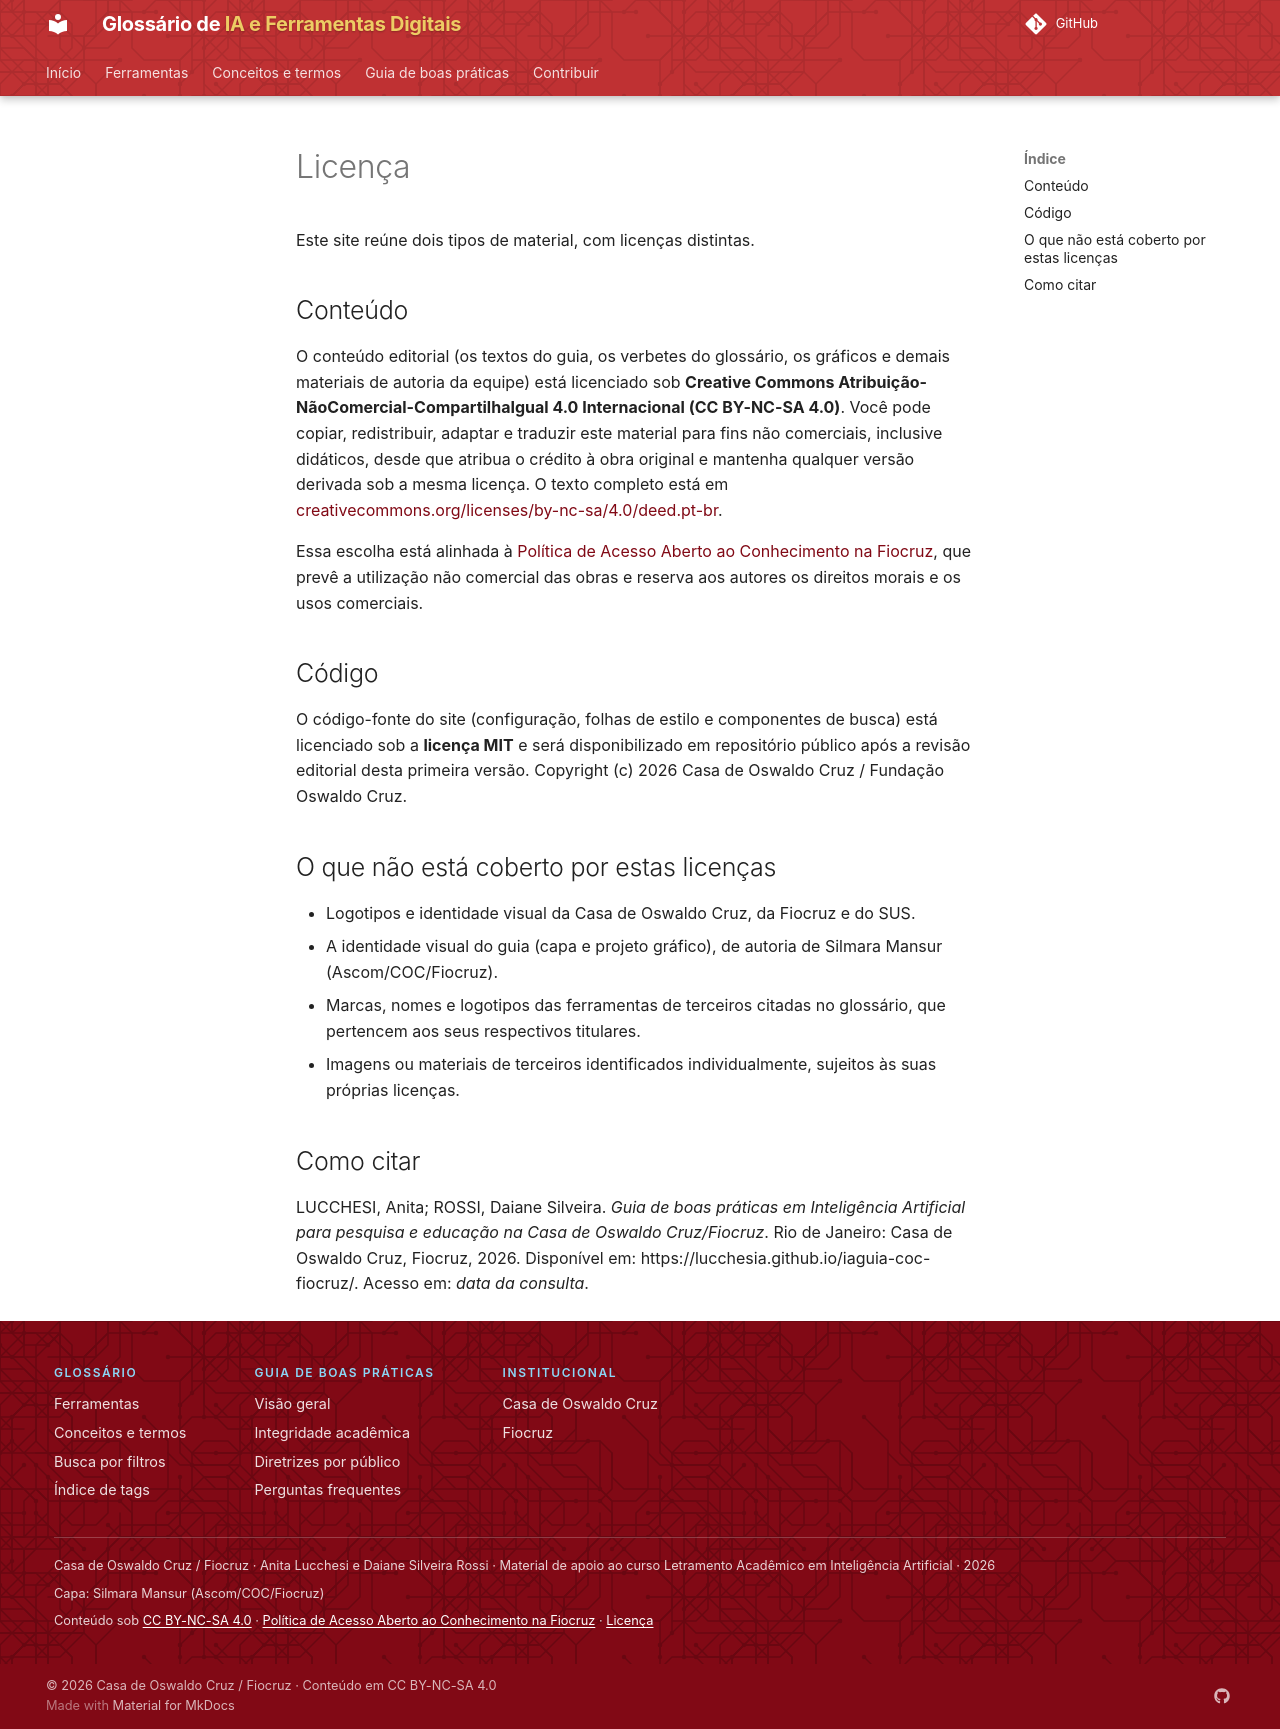

repository: lucchesia/iaguia-coc-fiocruz · page: licenca/index.html · generator: mkdocs

---
title: Licença
---

# Licença

Este site reúne dois tipos de material, com licenças distintas.

## Conteúdo

O conteúdo editorial (os textos do guia, os verbetes do glossário, os gráficos e demais materiais de autoria da equipe) está licenciado sob **Creative Commons Atribuição-NãoComercial-CompartilhaIgual 4.0 Internacional (CC BY-NC-SA 4.0)**. Você pode copiar, redistribuir, adaptar e traduzir este material para fins não comerciais, inclusive didáticos, desde que atribua o crédito à obra original e mantenha qualquer versão derivada sob a mesma licença. O texto completo está em [creativecommons.org/licenses/by-nc-sa/4.0/deed.pt-br](https://creativecommons.org/licenses/by-nc-sa/4.0/deed.pt-br).

Essa escolha está alinhada à [Política de Acesso Aberto ao Conhecimento na Fiocruz](https://fiocruz.br/sites/fiocruz.br/files/documentos/portaria_-_politica_de_acesso_aberto_ao_conhecimento_na_fiocruz.pdf), que prevê a utilização não comercial das obras e reserva aos autores os direitos morais e os usos comerciais.

## Código

O código-fonte do site (configuração, folhas de estilo e componentes de busca) está licenciado sob a **licença MIT** e será disponibilizado em repositório público após a revisão editorial desta primeira versão. Copyright (c) 2026 Casa de Oswaldo Cruz / Fundação Oswaldo Cruz.

## O que não está coberto por estas licenças

- Logotipos e identidade visual da Casa de Oswaldo Cruz, da Fiocruz e do SUS.
- A identidade visual do guia (capa e projeto gráfico), de autoria de Silmara Mansur (Ascom/COC/Fiocruz).
- Marcas, nomes e logotipos das ferramentas de terceiros citadas no glossário, que pertencem aos seus respectivos titulares.
- Imagens ou materiais de terceiros identificados individualmente, sujeitos às suas próprias licenças.

## Como citar

LUCCHESI, Anita; ROSSI, Daiane Silveira. *Guia de boas práticas em Inteligência Artificial para pesquisa e educação na Casa de Oswaldo Cruz/Fiocruz*. Rio de Janeiro: Casa de Oswaldo Cruz, Fiocruz, 2026. Disponível em: https://lucchesia.github.io/iaguia-coc-fiocruz/. Acesso em: *data da consulta*.
